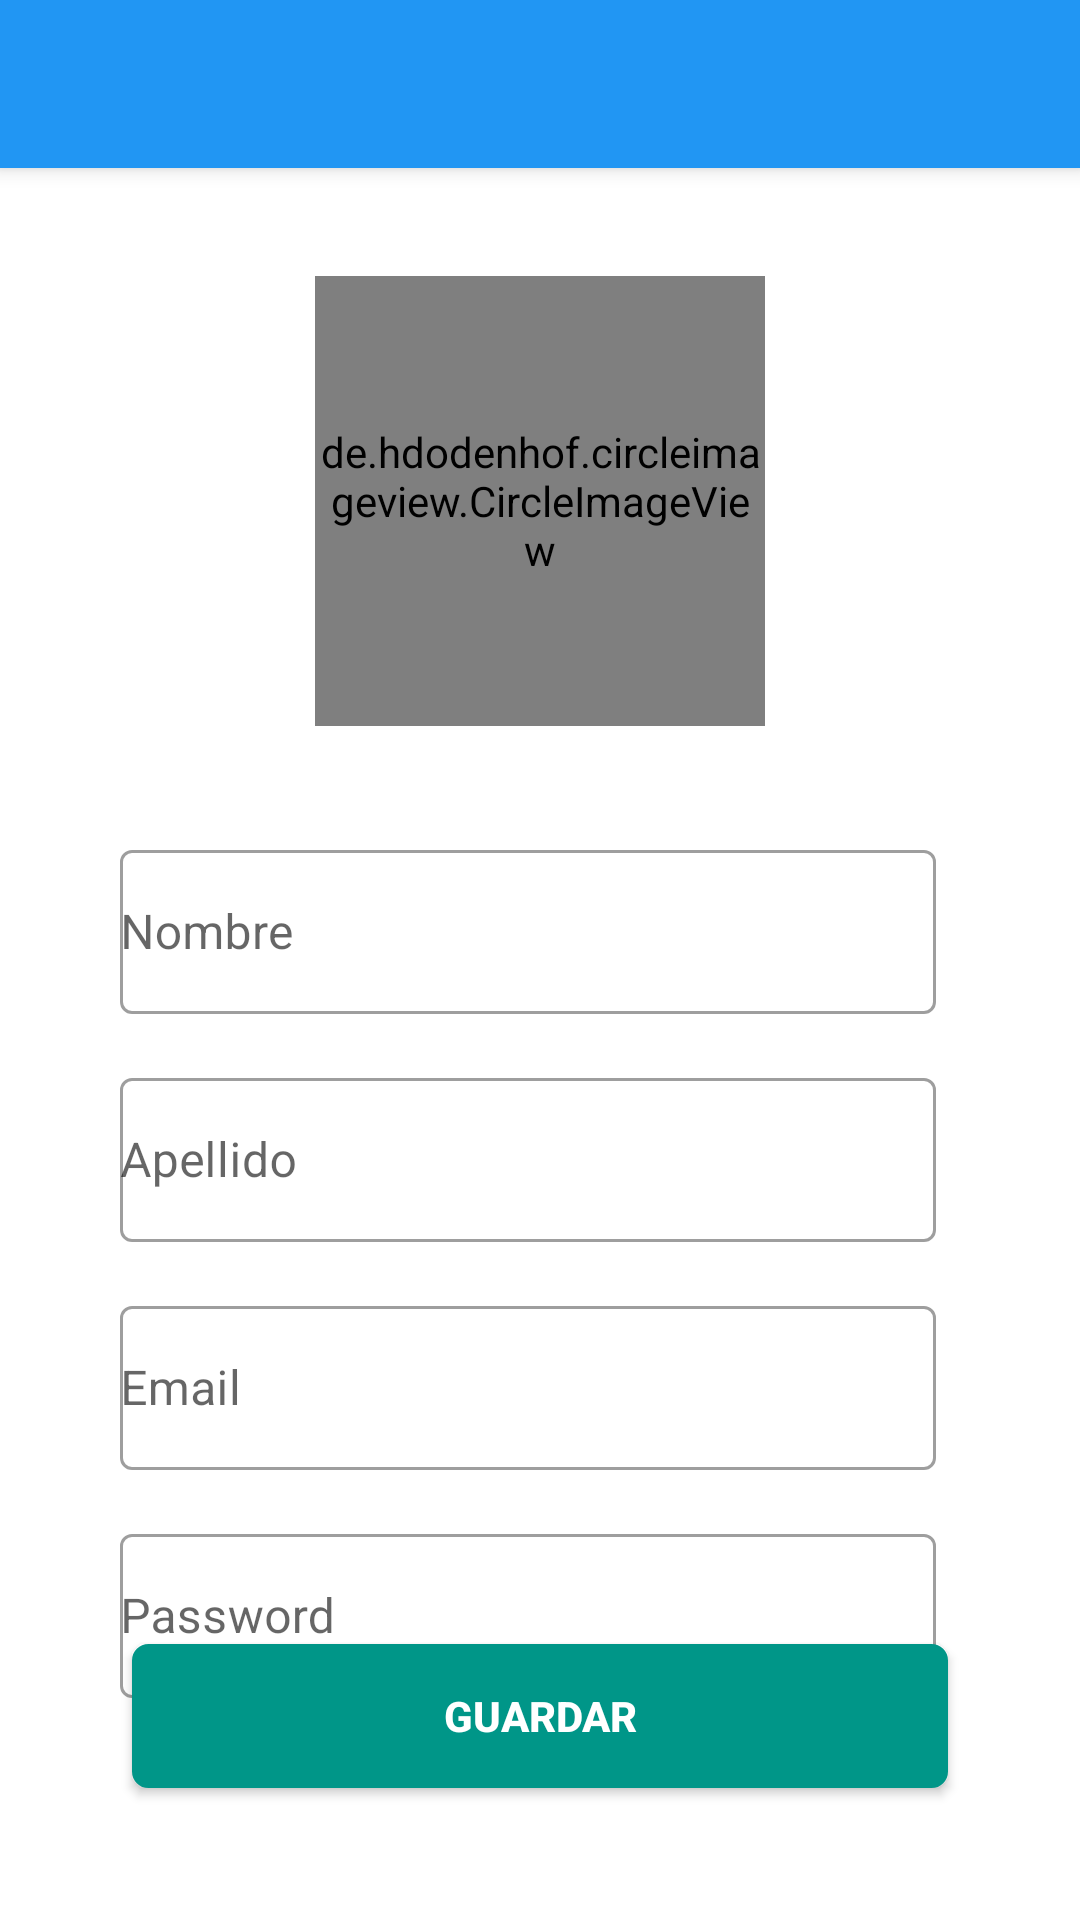

Write the Android layout XML for this screen, with the resource values it uses.
<!-- AndroidManifest.xml: application theme Theme.TestQuickSAS -->
<!-- res/layout/activity_create_account.xml -->
<?xml version="1.0" encoding="utf-8"?>
<androidx.coordinatorlayout.widget.CoordinatorLayout xmlns:android="http://schemas.android.com/apk/res/android"
    xmlns:app="http://schemas.android.com/apk/res-auto"
    xmlns:tools="http://schemas.android.com/tools"
    android:layout_width="match_parent"
    android:layout_height="match_parent"
    tools:context=".view.ui.activities.CreateAccountActivity">

    <com.google.android.material.appbar.AppBarLayout
        android:layout_width="match_parent"
        android:layout_height="wrap_content">

        <androidx.appcompat.widget.Toolbar
            android:id="@+id/toolbarCreateAccount"
            style="@style/Widget.MaterialComponents.Toolbar.Primary"
            android:layout_width="match_parent"
            android:layout_height="wrap_content"
            android:theme="@style/MyThemeOverlay_Toolbar"
            app:contentInsetStartWithNavigation="0dp" />

    </com.google.android.material.appbar.AppBarLayout>

    <RelativeLayout
        android:layout_width="match_parent"
        android:layout_height="match_parent"
        android:padding="@dimen/padding_normal"
        app:layout_behavior="com.google.android.material.appbar.AppBarLayout$ScrollingViewBehavior">

        <de.hdodenhof.circleimageview.CircleImageView
            android:id="@+id/ivProfileRegister"
            android:layout_width="@dimen/size_image_profile"
            android:layout_height="@dimen/size_image_profile"
            android:layout_centerHorizontal="true"
            android:layout_marginTop="@dimen/margin_top"
            android:layout_marginBottom="@dimen/margin_top"
            android:scaleType="centerCrop"
            android:src="@drawable/ic_round_person"
            app:civ_border_color="@color/borderColor"
            app:civ_border_width="2dp" />

        <LinearLayout
            android:layout_width="match_parent"
            android:layout_height="wrap_content"
            android:layout_below="@+id/ivProfileRegister"
            android:orientation="vertical"
            android:padding="@dimen/padding_normal">

            <com.google.android.material.textfield.TextInputLayout
                android:id="@+id/textinputNameRegister"
                style="@style/Widget.MaterialComponents.TextInputLayout.OutlinedBox"
                android:layout_width="match_parent"
                android:layout_height="@dimen/height_input_register"
                android:layout_marginEnd="@dimen/margin_8dp"
                android:hint="@string/hint_name">

                <com.google.android.material.textfield.TextInputEditText
                    android:id="@+id/edtNameRegister"
                    android:layout_width="match_parent"
                    android:layout_height="match_parent"
                    android:padding="0dp" />

            </com.google.android.material.textfield.TextInputLayout>

            <com.google.android.material.textfield.TextInputLayout
                android:id="@+id/textinputedtLastNameRegister"
                style="@style/Widget.MaterialComponents.TextInputLayout.OutlinedBox"
                android:layout_width="match_parent"
                android:layout_height="@dimen/height_input_register"
                android:layout_marginTop="@dimen/margin_top"
                android:layout_marginEnd="@dimen/margin_8dp"
                android:hint="@string/hint_lastname">

                <com.google.android.material.textfield.TextInputEditText
                    android:id="@+id/edtLastNameRegister"
                    android:layout_width="match_parent"
                    android:layout_height="match_parent"
                    android:padding="0dp" />

            </com.google.android.material.textfield.TextInputLayout>

            <com.google.android.material.textfield.TextInputLayout
                android:id="@+id/textinputedtEmailRegister"
                style="@style/Widget.MaterialComponents.TextInputLayout.OutlinedBox"
                android:layout_width="match_parent"
                android:layout_height="@dimen/height_input_register"
                android:layout_marginTop="@dimen/margin_top"
                android:layout_marginEnd="@dimen/margin_8dp"
                android:hint="@string/hint_email"
                app:errorEnabled="true">

                <com.google.android.material.textfield.TextInputEditText
                    android:id="@+id/edtEmailRegister"
                    android:layout_width="match_parent"
                    android:layout_height="match_parent"
                    android:inputType="textEmailAddress"
                    android:padding="0dp" />

            </com.google.android.material.textfield.TextInputLayout>

            <com.google.android.material.textfield.TextInputLayout
                android:id="@+id/textinputedtPasswordRegister"
                style="@style/Widget.MaterialComponents.TextInputLayout.OutlinedBox"
                android:layout_width="match_parent"
                android:layout_height="@dimen/height_input_register"
                android:layout_marginTop="@dimen/margin_top"
                android:layout_marginEnd="@dimen/margin_8dp"
                android:hint="@string/hint_password">

                <com.google.android.material.textfield.TextInputEditText
                    android:id="@+id/edtPasswordRegister"
                    android:layout_width="match_parent"
                    android:layout_height="match_parent"
                    android:inputType="textPassword"
                    android:padding="0dp" />

            </com.google.android.material.textfield.TextInputLayout>

        </LinearLayout>

        <androidx.appcompat.widget.AppCompatButton
            android:id="@+id/btnRegisterUser"
            android:layout_width="match_parent"
            android:layout_height="wrap_content"
            android:layout_alignParentBottom="true"
            android:layout_margin="@dimen/margin_top_label_register"
            android:layout_marginBottom="@dimen/margin_top_label_register"
            android:background="@drawable/shape_btn_login"
            android:text="@string/text_save"
            android:textColor="@color/white"
            android:textStyle="bold" />

        <ProgressBar
            android:id="@+id/progressRegister"
            android:layout_width="wrap_content"
            android:layout_height="wrap_content"
            android:layout_centerInParent="true"
            android:visibility="gone" />

    </RelativeLayout>

</androidx.coordinatorlayout.widget.CoordinatorLayout>
<!-- resources referenced by this layout -->
<resources>
  <color name="borderColor">#FF000000</color>
  <color name="white">#FFFFFFFF</color>
  <dimen name="height_input_register">60dp</dimen>
  <dimen name="margin_8dp">8dp</dimen>
  <dimen name="margin_top">16dp</dimen>
  <dimen name="margin_top_label_register">24dp</dimen>
  <dimen name="padding_normal">20dp</dimen>
  <dimen name="size_image_profile">150dp</dimen>
  <!-- drawable ic_round_person (drawable) -->
  <vector android:height="24dp" android:tint="#808080"
      android:viewportHeight="24" android:viewportWidth="24"
      android:width="24dp" xmlns:android="http://schemas.android.com/apk/res/android">
      <path android:fillColor="@android:color/white" android:pathData="M9,8m-4,0a4,4 0,1 1,8 0a4,4 0,1 1,-8 0"/>
      <path android:fillColor="@android:color/white" android:pathData="M9,14c-2.67,0 -8,1.34 -8,4v1c0,0.55 0.45,1 1,1h14c0.55,0 1,-0.45 1,-1v-1C17,15.34 11.67,14 9,14z"/>
      <path android:fillColor="@android:color/white" android:pathData="M20,10l0,-3l-2,0l0,3l-3,0l0,2l3,0l0,3l2,0l0,-3l3,0l0,-2z"/>
  </vector>
  <!-- drawable shape_btn_login (drawable) -->
  <?xml version="1.0" encoding="utf-8"?>
  <shape xmlns:android="http://schemas.android.com/apk/res/android">
      <corners android:radius="@dimen/radius_view" />
      <solid android:color="@color/colorAccent" />
      <stroke
          android:width="1dp"
          android:color="@color/colorAccent" />
      <padding
          android:bottom="@dimen/padding_input"
          android:left="@dimen/padding_input"
          android:right="@dimen/padding_input"
          android:top="@dimen/padding_input" />
  </shape>
  <string name="hint_email">Email</string>
  <string name="hint_lastname">Apellido</string>
  <string name="hint_name">Nombre</string>
  <string name="hint_password">Password</string>
  <string name="text_save">Guardar</string>
  <style name="MyThemeOverlay_Toolbar" parent="ThemeOverlay.MaterialComponents.Toolbar.Primary">
          
          <item name="colorOnPrimary">@color/white</item>
      </style>
  <style name="Theme.TestQuickSAS" parent="Theme.MaterialComponents.DayNight.NoActionBar">
          
          <item name="colorPrimary">@color/colorPrimary</item>
          <item name="colorPrimaryVariant">@color/black</item>
          <item name="colorOnPrimary">@color/white</item>
          
          <item name="colorSecondary">@color/colorSecondary</item>
          <item name="colorSecondaryVariant">@color/colorAccent</item>
          <item name="colorOnSecondary">@color/black</item>
          
          <item name="android:statusBarColor" tools:targetApi="l">?attr/colorPrimaryVariant</item>
          
      </style>
  <dimen name="radius_view">5dp</dimen>
  <color name="colorAccent">#009688</color>
  <dimen name="padding_input">10dp</dimen>
  <color name="colorPrimary">#2196F3</color>
  <color name="black">#FF000000</color>
  <color name="colorSecondary">#1976D2</color>
</resources>
